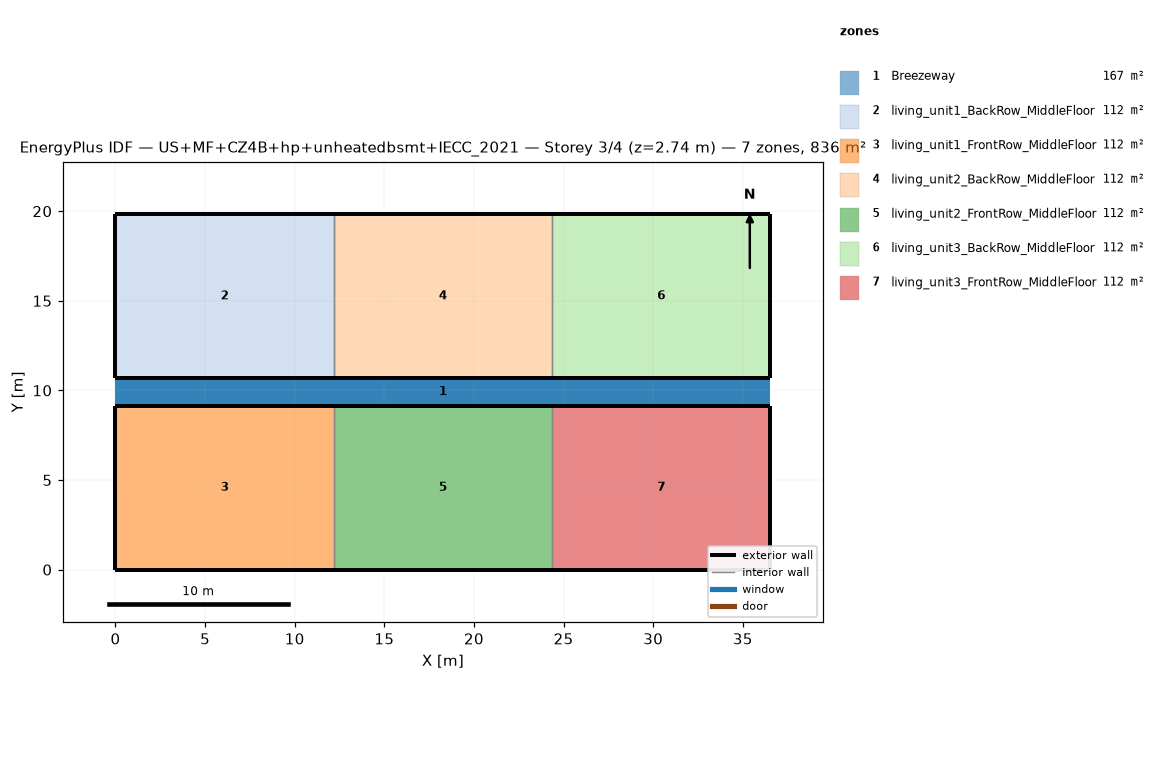
=== STOREY PLAN SPEC (per zone: floor XY polygon, exterior-wall plan segments, windows/doors) ===
zone 1: Breezeway  (167.0 m²)
  floor: (36.54, 9.16) (0.00, 9.16) (0.00, 10.68) (36.54, 10.68)
  floor: (36.54, 9.16) (0.00, 9.16) (0.00, 10.68) (36.54, 10.68)
  floor: (36.54, 9.16) (0.00, 9.16) (0.00, 10.68) (36.54, 10.68)
zone 2: living_unit1_BackRow_MiddleFloor  (111.5 m²)
  floor: (12.18, 10.68) (0.00, 10.68) (0.00, 19.84) (12.18, 19.84)
  exterior wall: (0.00, 10.68) – (12.18, 10.68)  [12.2 m]
  exterior wall: (12.18, 19.84) – (0.00, 19.84)  [12.2 m]
  exterior wall: (0.00, 19.84) – (0.00, 10.68)  [9.2 m]
  interior walls: 1
zone 3: living_unit1_FrontRow_MiddleFloor  (111.5 m²)
  floor: (12.18, 0.00) (0.00, 0.00) (0.00, 9.16) (12.18, 9.16)
  exterior wall: (0.00, 0.00) – (12.18, 0.00)  [12.2 m]
  exterior wall: (12.18, 9.16) – (0.00, 9.16)  [12.2 m]
  exterior wall: (0.00, 9.16) – (0.00, 0.00)  [9.2 m]
  interior walls: 1
zone 4: living_unit2_BackRow_MiddleFloor  (111.5 m²)
  floor: (24.36, 10.68) (12.18, 10.68) (12.18, 19.84) (24.36, 19.84)
  exterior wall: (12.18, 10.68) – (24.36, 10.68)  [12.2 m]
  exterior wall: (24.36, 19.84) – (12.18, 19.84)  [12.2 m]
  interior walls: 2
zone 5: living_unit2_FrontRow_MiddleFloor  (111.5 m²)
  floor: (24.36, 0.00) (12.18, 0.00) (12.18, 9.16) (24.36, 9.16)
  exterior wall: (12.18, 0.00) – (24.36, 0.00)  [12.2 m]
  exterior wall: (24.36, 9.16) – (12.18, 9.16)  [12.2 m]
  interior walls: 2
zone 6: living_unit3_BackRow_MiddleFloor  (111.5 m²)
  floor: (36.54, 10.68) (24.36, 10.68) (24.36, 19.84) (36.54, 19.84)
  exterior wall: (24.36, 10.68) – (36.54, 10.68)  [12.2 m]
  exterior wall: (36.54, 10.68) – (36.54, 19.84)  [9.2 m]
  exterior wall: (36.54, 19.84) – (24.36, 19.84)  [12.2 m]
  interior walls: 1
zone 7: living_unit3_FrontRow_MiddleFloor  (111.5 m²)
  floor: (36.54, 0.00) (24.36, 0.00) (24.36, 9.16) (36.54, 9.16)
  exterior wall: (24.36, 0.00) – (36.54, 0.00)  [12.2 m]
  exterior wall: (36.54, 0.00) – (36.54, 9.16)  [9.2 m]
  exterior wall: (36.54, 9.16) – (24.36, 9.16)  [12.2 m]
  interior walls: 1

=== DERIVED (storey summary) ===
Building: US+MF+CZ4B+hp+unheatedbsmt+IECC_2021
Storey: 3 of 4  (floor level z = 2.74 m)
Storey gross floor area: 836.2 m²
Zones on this storey: 7
  - Breezeway: floor 167.0 m²
  - living_unit1_BackRow_MiddleFloor: floor 111.5 m²; exterior wall 33.5 m (86.9 m²); WWR 0.0%
  - living_unit1_FrontRow_MiddleFloor: floor 111.5 m²; exterior wall 33.5 m (86.9 m²); WWR 0.0%
  - living_unit2_BackRow_MiddleFloor: floor 111.5 m²; exterior wall 24.4 m (63.1 m²); WWR 0.0%
  - living_unit2_FrontRow_MiddleFloor: floor 111.5 m²; exterior wall 24.4 m (63.1 m²); WWR 0.0%
  - living_unit3_BackRow_MiddleFloor: floor 111.5 m²; exterior wall 33.5 m (86.9 m²); WWR 0.0%
  - living_unit3_FrontRow_MiddleFloor: floor 111.5 m²; exterior wall 33.5 m (86.9 m²); WWR 0.0%
Zone adjacency (shared interzone walls):
  - living_unit1_BackRow_MiddleFloor ↔ living_unit2_BackRow_MiddleFloor
  - living_unit1_FrontRow_MiddleFloor ↔ living_unit2_FrontRow_MiddleFloor
  - living_unit2_BackRow_MiddleFloor ↔ living_unit3_BackRow_MiddleFloor
  - living_unit2_FrontRow_MiddleFloor ↔ living_unit3_FrontRow_MiddleFloor